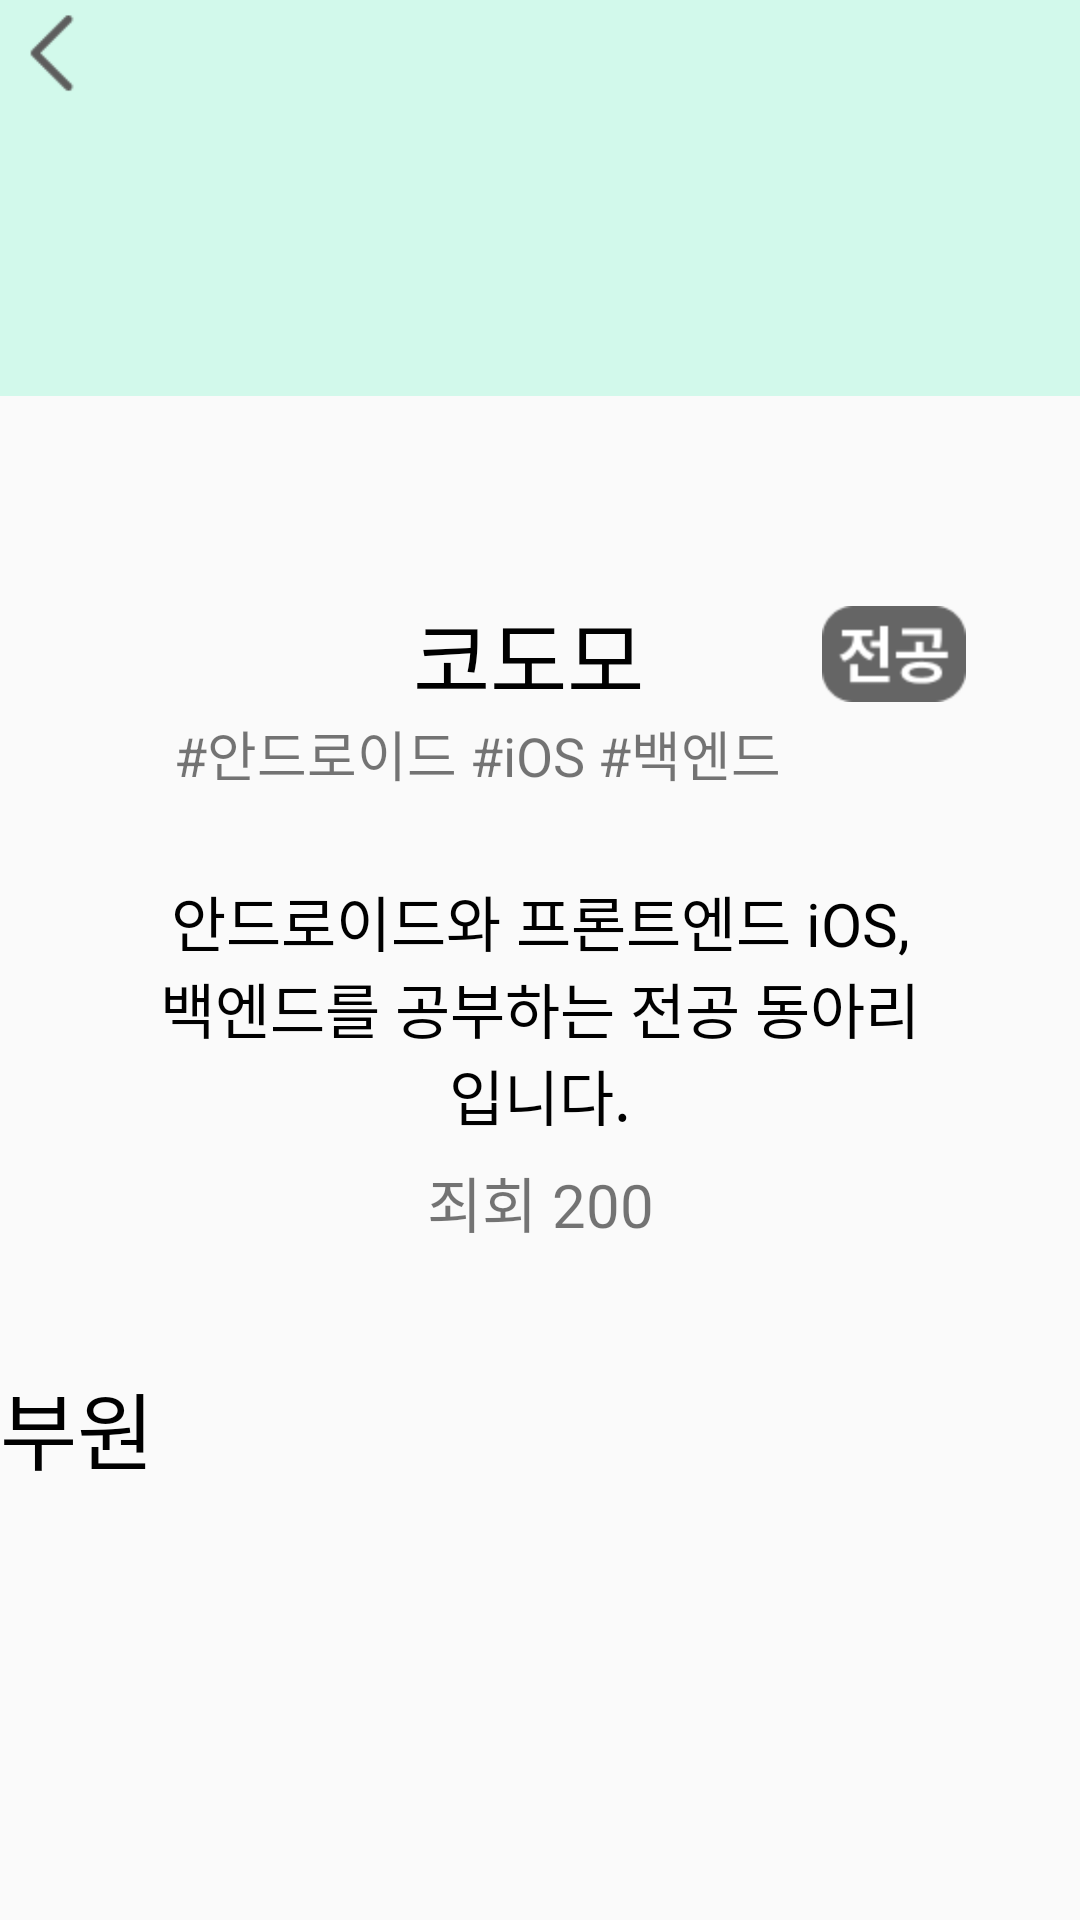

The Android layout XML behind this screen, and the referenced resources:
<!-- AndroidManifest.xml: application theme Theme.Das_Android -->
<!-- res/layout/activity_detail.xml -->
<?xml version="1.0" encoding="utf-8"?>
<layout xmlns:android="http://schemas.android.com/apk/res/android"
    xmlns:app="http://schemas.android.com/apk/res-auto"
    xmlns:tools="http://schemas.android.com/tools"
    tools:ignore="MissingDefaultResource">

    <androidx.constraintlayout.widget.ConstraintLayout
        android:layout_width="match_parent"
        android:layout_height="match_parent">

        <LinearLayout
            android:id="@+id/linearLayout"
            android:layout_width="match_parent"
            android:layout_height="132dp"
            android:background="#D2F9EB"
            app:layout_constraintEnd_toEndOf="parent"
            app:layout_constraintStart_toStartOf="parent"
            app:layout_constraintTop_toTopOf="parent"
            tools:ignore="MissingConstraints,Orientation" >

            <Button
                android:id="@+id/btn"
                android:layout_width="36dp"
                android:layout_height="36dp"
                android:background="@drawable/img_100"/>
        </LinearLayout>

        <ImageView
            android:id="@+id/club_image"
            android:layout_width="88dp"
            android:layout_height="88dp"
            android:layout_marginTop="90dp"
            android:background="@drawable/rounded_corner"
            android:src="@drawable/ic_launcher_foreground"
            app:layout_constraintEnd_toEndOf="parent"
            app:layout_constraintHorizontal_bias="0.498"
            app:layout_constraintStart_toStartOf="parent"
            app:layout_constraintTop_toTopOf="@+id/linearLayout"
            tools:ignore="MissingConstraints" />

        <TextView
            android:id="@+id/club_name"
            android:layout_width="184dp"
            android:layout_height="40dp"
            android:layout_marginStart="84dp"
            android:layout_marginTop="20dp"
            android:text="코도모"
            android:textSize="28dp"
            android:gravity="center"
            android:textStyle="bold"
            app:layout_constraintStart_toStartOf="parent"
            android:textColor="@color/black"
            app:layout_constraintTop_toBottomOf="@+id/club_image"
            tools:ignore="MissingConstraints" />

        <ImageView
            android:layout_width="60dp"
            android:layout_height="32dp"
            android:src="@drawable/img_specialism"
            android:layout_marginTop="24dp"
            app:layout_constraintStart_toEndOf="@+id/club_name"
            app:layout_constraintTop_toBottomOf="@+id/club_image"
            tools:ignore="MissingConstraints" />

        <TextView
            android:id="@+id/club_specialism"
            android:layout_width="244dp"
            android:layout_height="48dp"
            android:text="#안드로이드 #iOS #백엔드"
            android:textSize="18dp"
            app:layout_constraintEnd_toEndOf="parent"
            app:layout_constraintStart_toStartOf="parent"
            app:layout_constraintTop_toBottomOf="@+id/club_name"
            tools:ignore="MissingConstraints" />

        <TextView
            android:id="@+id/club_introduce"
            android:layout_width="260dp"
            android:layout_height="100dp"
            android:gravity="center"
            android:text="안드로이드와 프론트엔드 iOS,백엔드를 공부하는 전공 동아리 입니다."
            android:textColor="@color/black"
            android:textSize="20dp"
            android:textStyle="bold"
            app:layout_constraintEnd_toEndOf="parent"
            app:layout_constraintStart_toStartOf="parent"
            app:layout_constraintTop_toBottomOf="@+id/club_specialism"
            tools:ignore="MissingConstraints" />

        <TextView
            android:id="@+id/view"
            android:layout_width="wrap_content"
            android:layout_height="wrap_content"
            android:text="죄회 200"
            android:textSize="20dp"
            android:textStyle="bold"
            app:layout_constraintEnd_toEndOf="parent"
            app:layout_constraintStart_toStartOf="parent"
            app:layout_constraintTop_toBottomOf="@+id/club_introduce"
            tools:ignore="MissingConstraints" />

        <TextView
            android:id="@+id/textView6"
            android:layout_width="wrap_content"
            android:layout_height="wrap_content"
            android:layout_marginTop="40dp"
            android:text="부원"
            android:textColor="@color/black"
            android:textSize="28dp"
            android:textStyle="bold"
            app:layout_constraintStart_toStartOf="parent"
            app:layout_constraintTop_toBottomOf="@+id/view"
            tools:ignore="MissingConstraints" />

        <androidx.recyclerview.widget.RecyclerView
            android:id="@+id/rv"
            android:layout_width="match_parent"
            android:layout_height="400dp"
            app:layout_constraintStart_toStartOf="parent"
            app:layout_constraintTop_toBottomOf="@+id/textView6" />
    </androidx.constraintlayout.widget.ConstraintLayout>
</layout>
<!-- resources referenced by this layout -->
<resources>
  <color name="black">#FF000000</color>
  <!-- drawable img_100: png bitmap (drawable-v24, 227 bytes) -->
  <!-- drawable img_specialism: png bitmap (drawable-v24, 1072 bytes) -->
  <!-- drawable rounded_corner (drawable) -->
  <?xml version="1.0" encoding="utf-8"?>
  <shape xmlns:android="http://schemas.android.com/apk/res/android">
      <corners  android:radius="8dp"/>
  </shape>
  <style name="Theme.Das_Android" parent="Theme.AppCompat.Light.NoActionBar">
          
          <item name="colorPrimary">@color/purple_500</item>
          <item name="colorPrimaryVariant">@color/purple_700</item>
          <item name="colorOnPrimary">@color/white</item>
          
          <item name="colorSecondary">@color/teal_200</item>
          <item name="colorSecondaryVariant">@color/teal_700</item>
          <item name="colorOnSecondary">@color/black</item>
          
          <item name="android:statusBarColor">?attr/colorPrimaryVariant</item>
          
          <item name="android:windowFullscreen">true</item>
      </style>
  <color name="purple_500">#FF6200EE</color>
  <color name="purple_700">#FF3700B3</color>
  <color name="white">#FFFFFFFF</color>
  <color name="teal_200">#FF03DAC5</color>
  <color name="teal_700">#FF018786</color>
</resources>
